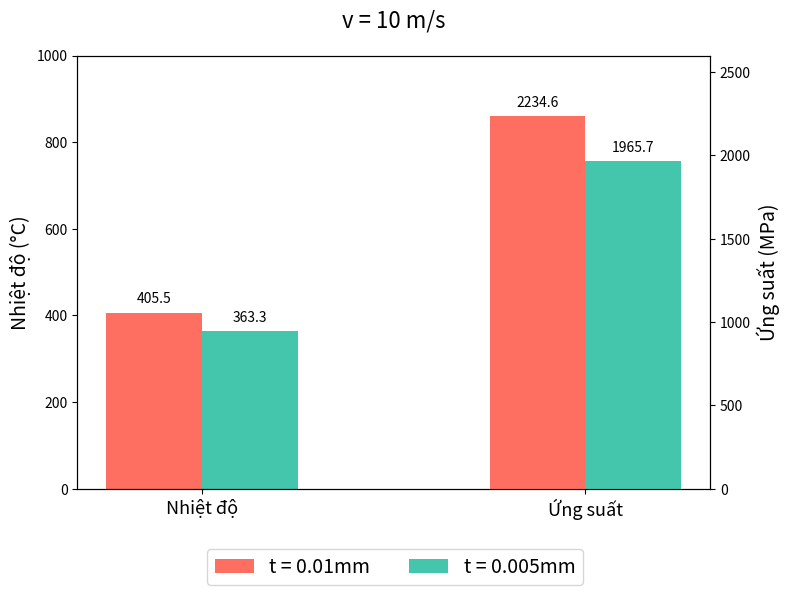

Python code for this plot:
import matplotlib.pyplot as plt
import numpy as np

labels = ['Nhiệt độ', 'Ứng suất']
t_01 = [405.5, 2234.6]    # t=0.01mm
t_005 = [363.3, 1965.7]   # t=0.005mm

x = np.arange(len(labels))
width = 0.25

fig, ax_1 = plt.subplots(figsize=(8, 6))
ax_2 = ax_1.twinx()  # Tạo trục y thứ hai

bars1 = ax_1.bar(x[0] - width/2, t_01[0], width, color='#ff6f61', label='Nhiệt độ t=0.01mm')
bars2 = ax_1.bar(x[0] + width/2, t_005[0], width, color='#43c6ac', label='Nhiệt độ t=0.005mm')
bars3 = ax_2.bar(x[1] - width/2, t_01[1], width, color='#ff6f61', label='Ứng suất t=0.01mm')
bars4 = ax_2.bar(x[1] + width/2, t_005[1], width, color='#43c6ac', label='Ứng suất t=0.005mm')

ax_1.set_xticks(x)
ax_1.set_xticklabels(labels, fontsize=13)
ax_1.set_ylabel('Nhiệt độ (°C)', fontsize=14)
ax_2.set_ylabel('Ứng suất (MPa)', fontsize=14)
ax_1.set_ylim(0, 1000)
ax_2.set_ylim(0, 2600)

# Hiển thị giá trị trên đầu cột
for bar in [bars1, bars2]:
    for b in bar:
        height = b.get_height()
        ax_1.annotate(f'{height:.1f}',
                    xy=(b.get_x() + b.get_width() / 2, height),
                    xytext=(0, 5), textcoords="offset points",
                    ha='center', va='bottom', fontsize=10)
        
for bar in [bars3, bars4]:
    for b in bar:
        height = b.get_height()
        ax_2.annotate(f'{height:.1f}',
                    xy=(b.get_x() + b.get_width() / 2, height),
                    xytext=(0, 5), textcoords="offset points",
                    ha='center', va='bottom', fontsize=10)
        

# Chú thích
fig.legend(['t = 0.01mm', 't = 0.005mm'], loc='lower center', ncol=2, fontsize=14)

plt.title('v = 10 m/s', fontsize=16, loc='center', pad=20)
plt.tight_layout()
plt.tight_layout(rect=[0, 0.1, 1, 1])
plt.show()
